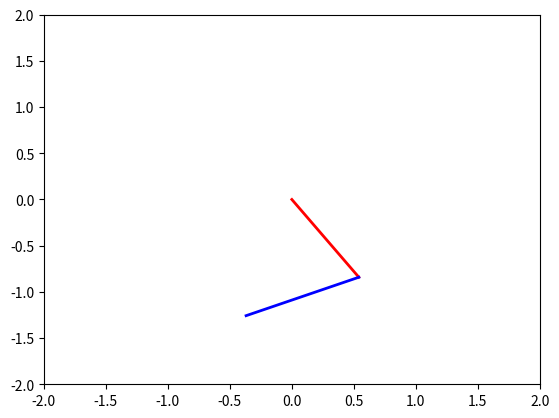

Recreate this plot in Python. (Note: this script raises an exception after producing the figure.)
import numpy as np
import matplotlib.pyplot as plt
from matplotlib.animation import FuncAnimation

# Manipulator parameters
L1 = 1.0  # Length of the first link
L2 = 1.0  # Length of the second link
m1 = 1
m2 = 1

#Path equation
def desired_curve(t):
    x = 1
    y = 1
    return x, y

def inverse_kinematics(x, y):
    c2 = (x**2 + y**2 - L1**2 - L2**2) / (2 * L1 * L2)
    s2 = np.sqrt(1 - c2**2)
    q2 = np.arctan2(s2, c2)
    q1 = np.arctan2(y, x) - np.arctan2(L2 * s2, L1 + L2 * c2)
    return q1, q2

def forward_kinematics(x,y):
    q1,q2 = inverse_kinematics(x,y)
    x1 = L1 * np.cos(q1)
    y1 = L1 * np.sin(q1)
    x2 = x1 + L2 * np.cos(q1 + q2)
    y2 = y1 + L2 * np.sin(q1 + q2)
    return x2,y2

timesteps = 100
t_vals = np.linspace(0, 2 * np.pi, timesteps)

#Animation
fig, ax = plt.subplots()
ax.set_xlim(-2, 2)
ax.set_ylim(-2, 2)

link1, = ax.plot([], [], 'r-', lw=2)
link2, = ax.plot([], [], 'b-', lw=2)
endpoint, = ax.plot([], [], 'ro')

x0,y0= 1.3,1.3

def fun_animation(frame):
    t = t_vals[frame]
    x_d, y_d = desired_curve(t)
    
    x_current,y_current = x_d,y_d
    delx = x_current - x0
    dely = y_current - y0
    q1, q2 = inverse_kinematics(x_d, y_d)

    kx = 100
    ky = 100

    spring_force_x = -kx*delx
    spring_force_y = -ky*dely

    Nx = -spring_force_x
    Ny = -spring_force_y

    tau1 = Ny*L1*np.cos(q1) - Nx*L1*np.sin(q1)
    tau2 = Ny*L2*np.cos(q2) - Nx*L2*np.sin(q2)


    alpha1 = tau1 / (m1 * L1**2 + m2 * (L1**2 + L2**2))
    alpha2 = tau2 / (m2 * L2**2)
    
    # Angular velocities and angles using Euler's method
    omega1,omega2=0,0
    omega1 += alpha1 * 0.1
    omega2 += alpha2 * 0.1
    q1 += omega1
    q2 += omega2

    x1 = L1 * np.cos(q1)
    y1 = L1 * np.sin(q1)
    x2 = x1 + L2 * np.cos(q1 + q2)
    y2 = y1 + L2 * np.sin(q1 + q2)
    
    link1.set_data([0, x1], [0, y1])
    link2.set_data([x1, x2], [y1, y2])
    endpoint.set_data(x2, y2)
    

    return link1, link2, endpoint   

ani = FuncAnimation(fig, fun_animation, frames=timesteps, blit=True)
plt.show()
